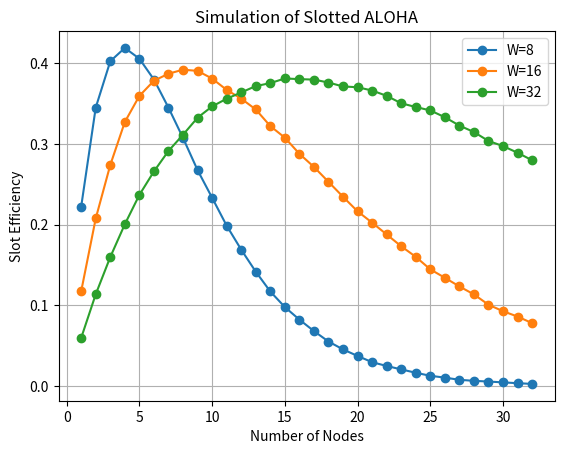

Reproduce this figure in Python.
import random
import matplotlib.pyplot as plt

# Total number of time slots for simulation
TSLOTS = 100000

# Optional: Use a fixed seed for reproducible results
random.seed(42)


class Node:
    def __init__(self, window):
        self.window = window
        # Random initial backoff timer
        self.timer = random.randint(0, window - 1)

    def tick(self):
        # Decrease the timer by one slot
        if self.timer > 0:
            self.timer -= 1

    def backoff(self):
        # Choose a new random backoff after success or collision
        self.timer = random.randint(0, self.window - 1)


def simulate(window, max_nodes):
    """
    Simulate Slotted ALOHA for a given contention window.
    Returns lists of node counts and efficiencies.
    """

    nodes_list = []
    efficiency_list = []

    print(f"\nWindow Size = {window}")

    for N in range(1, max_nodes + 1):

        # Create N nodes
        nodes = [Node(window) for _ in range(N)]
        successful = 0

        # Simulate all time slots
        for _ in range(TSLOTS):

            transmitters = []

            # Check which nodes are ready to transmit
            for i in range(N):
                if nodes[i].timer == 0:
                    transmitters.append(i)
                else:
                    nodes[i].tick()

            # One transmitter -> Successful transmission
            if len(transmitters) == 1:
                successful += 1
                nodes[transmitters[0]].backoff()

            # More than one transmitter -> Collision
            elif len(transmitters) > 1:
                for i in transmitters:
                    nodes[i].backoff()

        # Calculate slot efficiency
        efficiency = successful / TSLOTS

        print(f"Nodes = {N:2d}   Efficiency = {efficiency:.4f}")

        nodes_list.append(N)
        efficiency_list.append(efficiency)

    return nodes_list, efficiency_list


def main():

    windows = [8, 16, 32]

    for window in windows:
        nodes, efficiency = simulate(window, 32)
        plt.plot(nodes, efficiency, marker='o', label=f"W={window}")

    plt.title("Simulation of Slotted ALOHA")
    plt.xlabel("Number of Nodes")
    plt.ylabel("Slot Efficiency")
    plt.legend()
    plt.grid(True)
    plt.show()


if __name__ == "__main__":
    main()
